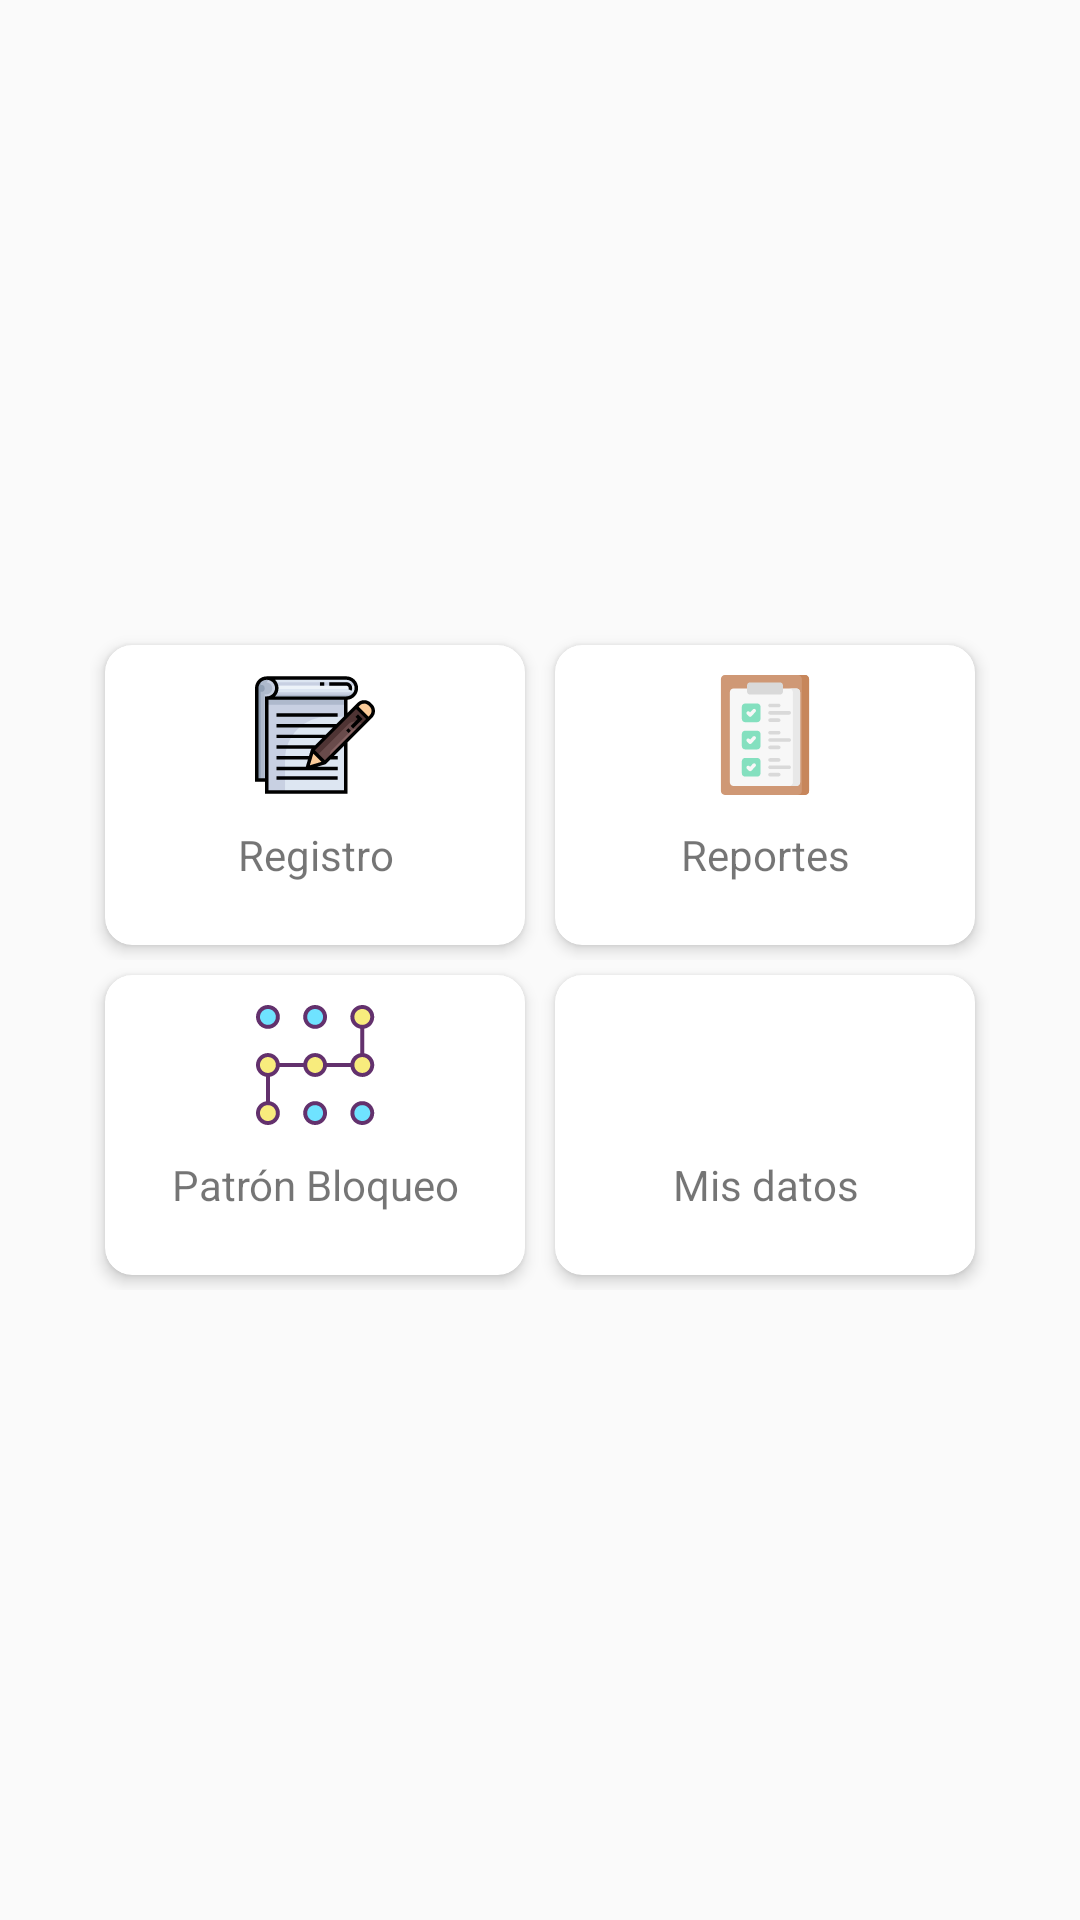

Android layout source for this screen:
<!-- AndroidManifest.xml: application theme AppTheme -->
<!-- res/layout/activity_menu_opciones.xml -->
<?xml version="1.0" encoding="utf-8"?>
<androidx.constraintlayout.widget.ConstraintLayout xmlns:android="http://schemas.android.com/apk/res/android"
    xmlns:app="http://schemas.android.com/apk/res-auto"
    xmlns:tools="http://schemas.android.com/tools"
    android:layout_width="match_parent"
    android:layout_height="match_parent"
    tools:context=".MenuOpciones">

    <RelativeLayout
        android:layout_width="match_parent"
        android:layout_height="match_parent"
        android:gravity="center">

        <LinearLayout
            android:layout_width="match_parent"
            android:layout_height="wrap_content"
            android:orientation="vertical">

            <LinearLayout
                android:layout_width="match_parent"
                android:layout_height="match_parent"
                android:layout_margin="15dp"
                android:orientation="vertical"
                android:padding="15dp">

                <LinearLayout
                    android:layout_width="match_parent"
                    android:layout_height="match_parent"
                    android:layout_weight="1"
                    android:orientation="horizontal">

                    <androidx.cardview.widget.CardView
                        android:id="@+id/btnRegistro"
                        android:layout_width="match_parent"
                        android:layout_height="100dp"
                        android:layout_margin="5dp"
                        android:layout_weight="1"
                        android:clickable="true"
                        android:foreground="?attr/selectableItemBackground"
                        android:padding="5dp"
                        app:cardCornerRadius="9dp"
                        app:cardElevation="3dp">

                        <LinearLayout
                            android:layout_width="match_parent"
                            android:layout_height="wrap_content"
                            android:gravity="center"
                            android:orientation="vertical"
                            android:padding="10dp">

                            <ImageView
                                android:id="@+id/imageView"
                                android:layout_width="wrap_content"
                                android:layout_height="50dp"
                                android:layout_weight="1"
                                app:srcCompat="@drawable/ic_nota" />

                            <TextView
                                android:id="@+id/textView"
                                android:layout_width="match_parent"
                                android:layout_height="50dp"
                                android:layout_weight="1"
                                android:gravity="center"
                                android:text="Registro" />
                        </LinearLayout>

                    </androidx.cardview.widget.CardView>

                    <androidx.cardview.widget.CardView
                        android:id="@+id/btnReportes"
                        android:layout_width="match_parent"
                        android:layout_height="100dp"
                        android:layout_margin="5dp"
                        android:layout_weight="1"
                        android:clickable="true"
                        android:foreground="?attr/selectableItemBackground"
                        android:padding="5dp"
                        app:cardCornerRadius="9dp"
                        app:cardElevation="3dp">

                        <LinearLayout
                            android:layout_width="match_parent"
                            android:layout_height="match_parent"
                            android:gravity="center"
                            android:orientation="vertical"
                            android:padding="10dp">

                            <ImageView
                                android:id="@+id/imageView2"
                                android:layout_width="wrap_content"
                                android:layout_height="50dp"
                                android:layout_weight="1"
                                app:srcCompat="@drawable/ic_reporte" />

                            <TextView
                                android:id="@+id/textView2"
                                android:layout_width="match_parent"
                                android:layout_height="50dp"
                                android:layout_weight="1"
                                android:gravity="center"
                                android:text="Reportes" />

                        </LinearLayout>

                    </androidx.cardview.widget.CardView>
                </LinearLayout>

                <LinearLayout
                    android:layout_width="match_parent"
                    android:layout_height="match_parent"
                    android:layout_weight="1"
                    android:orientation="horizontal">

                    <androidx.cardview.widget.CardView
                        android:id="@+id/btnPatronBloqueo"
                        android:layout_width="match_parent"
                        android:layout_height="100dp"
                        android:layout_margin="5dp"
                        android:layout_weight="1"
                        android:clickable="true"
                        android:foreground="?attr/selectableItemBackground"
                        android:padding="5dp"
                        app:cardCornerRadius="9dp"
                        app:cardElevation="3dp">

                        <LinearLayout
                            android:layout_width="match_parent"
                            android:layout_height="match_parent"
                            android:gravity="center"
                            android:orientation="vertical"
                            android:padding="10dp">

                            <ImageView
                                android:id="@+id/imageView3"
                                android:layout_width="wrap_content"
                                android:layout_height="50dp"
                                android:layout_weight="1"
                                app:srcCompat="@drawable/ic_patron" />

                            <TextView
                                android:id="@+id/textView3"
                                android:layout_width="match_parent"
                                android:layout_height="50dp"
                                android:layout_weight="1"
                                android:gravity="center"
                                android:text="Patrón Bloqueo" />
                        </LinearLayout>

                    </androidx.cardview.widget.CardView>

                    <androidx.cardview.widget.CardView
                        android:layout_width="match_parent"
                        android:layout_height="100dp"
                        android:layout_margin="5dp"
                        android:layout_weight="1"
                        android:clickable="true"
                        android:foreground="?attr/selectableItemBackground"
                        android:padding="5dp"
                        app:cardCornerRadius="9dp"
                        app:cardElevation="3dp">

                        <LinearLayout
                            android:layout_width="match_parent"
                            android:layout_height="match_parent"
                            android:gravity="center"
                            android:orientation="vertical"
                            android:padding="10dp">

                            <ImageView
                                android:id="@+id/imageView4"
                                android:layout_width="wrap_content"
                                android:layout_height="50dp"
                                android:layout_weight="1"
                                app:srcCompat="@drawable/ic_usuario" />

                            <TextView
                                android:id="@+id/textView4"
                                android:layout_width="match_parent"
                                android:layout_height="50dp"
                                android:layout_weight="1"
                                android:gravity="center"
                                android:text="Mis datos" />

                        </LinearLayout>

                    </androidx.cardview.widget.CardView>
                </LinearLayout>

                <androidx.cardview.widget.CardView
                    android:id="@+id/btnPreciosGasolinas"
                    android:layout_width="match_parent"
                    android:layout_height="match_parent"
                    android:layout_margin="5dp"
                    android:layout_weight="1"
                    android:clickable="true"
                    android:foreground="?attr/selectableItemBackground"
                    android:padding="5dp"
                    android:visibility="gone"
                    app:cardCornerRadius="9dp"
                    app:cardElevation="3dp">

                    <LinearLayout
                        android:layout_width="match_parent"
                        android:layout_height="match_parent"
                        android:gravity="center"
                        android:orientation="vertical"
                        android:padding="10dp">

                        <ImageView
                            android:layout_width="wrap_content"
                            android:layout_height="50dp"
                            android:layout_weight="1"
                            app:srcCompat="@drawable/ic_gas" />

                        <TextView
                            android:layout_width="match_parent"
                            android:layout_height="50dp"
                            android:layout_weight="1"
                            android:gravity="center"
                            android:text="Precios del combustible" />

                    </LinearLayout>

                </androidx.cardview.widget.CardView>

            </LinearLayout>

        </LinearLayout>

    </RelativeLayout>



</androidx.constraintlayout.widget.ConstraintLayout>
<!-- resources referenced by this layout -->
<resources>
  <!-- drawable ic_gas (drawable) -->
  <vector xmlns:android="http://schemas.android.com/apk/res/android"
      android:width="512dp"
      android:height="512dp"
      android:viewportWidth="128"
      android:viewportHeight="128">
    <path
        android:pathData="m83.751,93.855a1.72,1.72 0,0 1,-0.522 -0.08,1.748 1.748,0 0,1 -1.149,-2.191l1.361,-4.359 -10,-26.11a1.75,1.75 0,0 1,3.268 -1.252l10.218,26.677a1.746,1.746 0,0 1,0.036 1.148l-1.543,4.939a1.748,1.748 0,0 1,-1.669 1.228z"
        android:fillColor="#fdd82e"/>
    <path
        android:pathData="m59.029,40.691 l-17.388,-18.169a3,3 0,0 0,-1.537 -0.859l-29.604,-6.363 1.891,-8.8 30.509,6.557a9,9 0,0 1,4.611 2.577l18.02,18.835z"
        android:fillColor="#fdd82e"/>
    <path
        android:pathData="m99.93,96.971l11.016,-4.776l10.646,24.556l-11.016,4.776z"
        android:fillColor="#fdd82e"/>
    <path
        android:pathData="m118.68,99.5 l-11.45,-31.62a5.97,5.97 0,0 1,-0.03 -4l1.81,-5.23a6,6 0,0 0,-2.63 -7.13l-36.26,-21.3a5.989,5.989 0,0 0,-7.28 0.92l-8.05,8.04a6.017,6.017 0,0 0,-1.42 6.22l22.38,64.23a4.312,4.312 0,0 0,6.07 2.39l15.89,-8.37 1.85,4.25a4.29,4.29 0,0 0,5.77 2.18l11.13,-5.22a4.293,4.293 0,0 0,2.22 -5.36zM80.77,105.79 L69.02,72.07a6.374,6.374 0,0 1,9.09 -7.69l3.84,2.12a6.343,6.343 0,0 1,2.94 3.46l10.04,28.38z"
        android:fillColor="#f7502f"/>
    <path
        android:pathData="m80.373,44.95a1.74,1.74 0,0 1,-0.885 -0.241l-5.3,-3.113a1.75,1.75 0,0 1,1.774 -3.018l5.3,3.113a1.75,1.75 0,0 1,-0.889 3.259z"
        android:fillColor="#d93922"/>
    <path
        android:pathData="m30.5,60.6a12,12 0,0 1,-24 0c0,-9.2 12,-21.54 12,-21.54s12,12.34 12,21.54z"
        android:fillColor="#fdd82e"/>
  </vector>
  <!-- drawable ic_nota: vector/xml drawable (drawable, 5912 chars, omitted) -->
  <!-- drawable ic_patron: vector/xml drawable (drawable, 5061 chars, omitted) -->
  <!-- drawable ic_reporte: vector/xml drawable (drawable, 5315 chars, omitted) -->
  <style name="AppTheme" parent="Theme.AppCompat.Light.DarkActionBar">
          
          <item name="colorPrimary">@color/colorPrimary</item>
          <item name="colorPrimaryDark">@color/colorPrimaryDark</item>
          <item name="colorAccent">@color/colorAccent</item>
      </style>
  <color name="colorPrimary">#6200EE</color>
  <color name="colorPrimaryDark">#3700B3</color>
  <color name="colorAccent">#03DAC5</color>
</resources>
